5-way image classification set "Dataset-Final" from GitHub (anw-hilmi/anwarul-hilmi); label vocabulary: cat, dog, elephant, horse, lion.

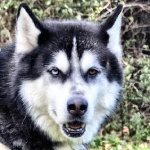
Label: dog

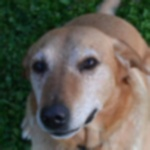
Label: dog

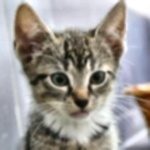
Label: cat

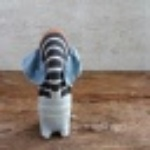
Label: elephant

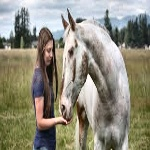
Label: horse

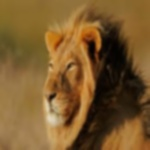
Label: lion
